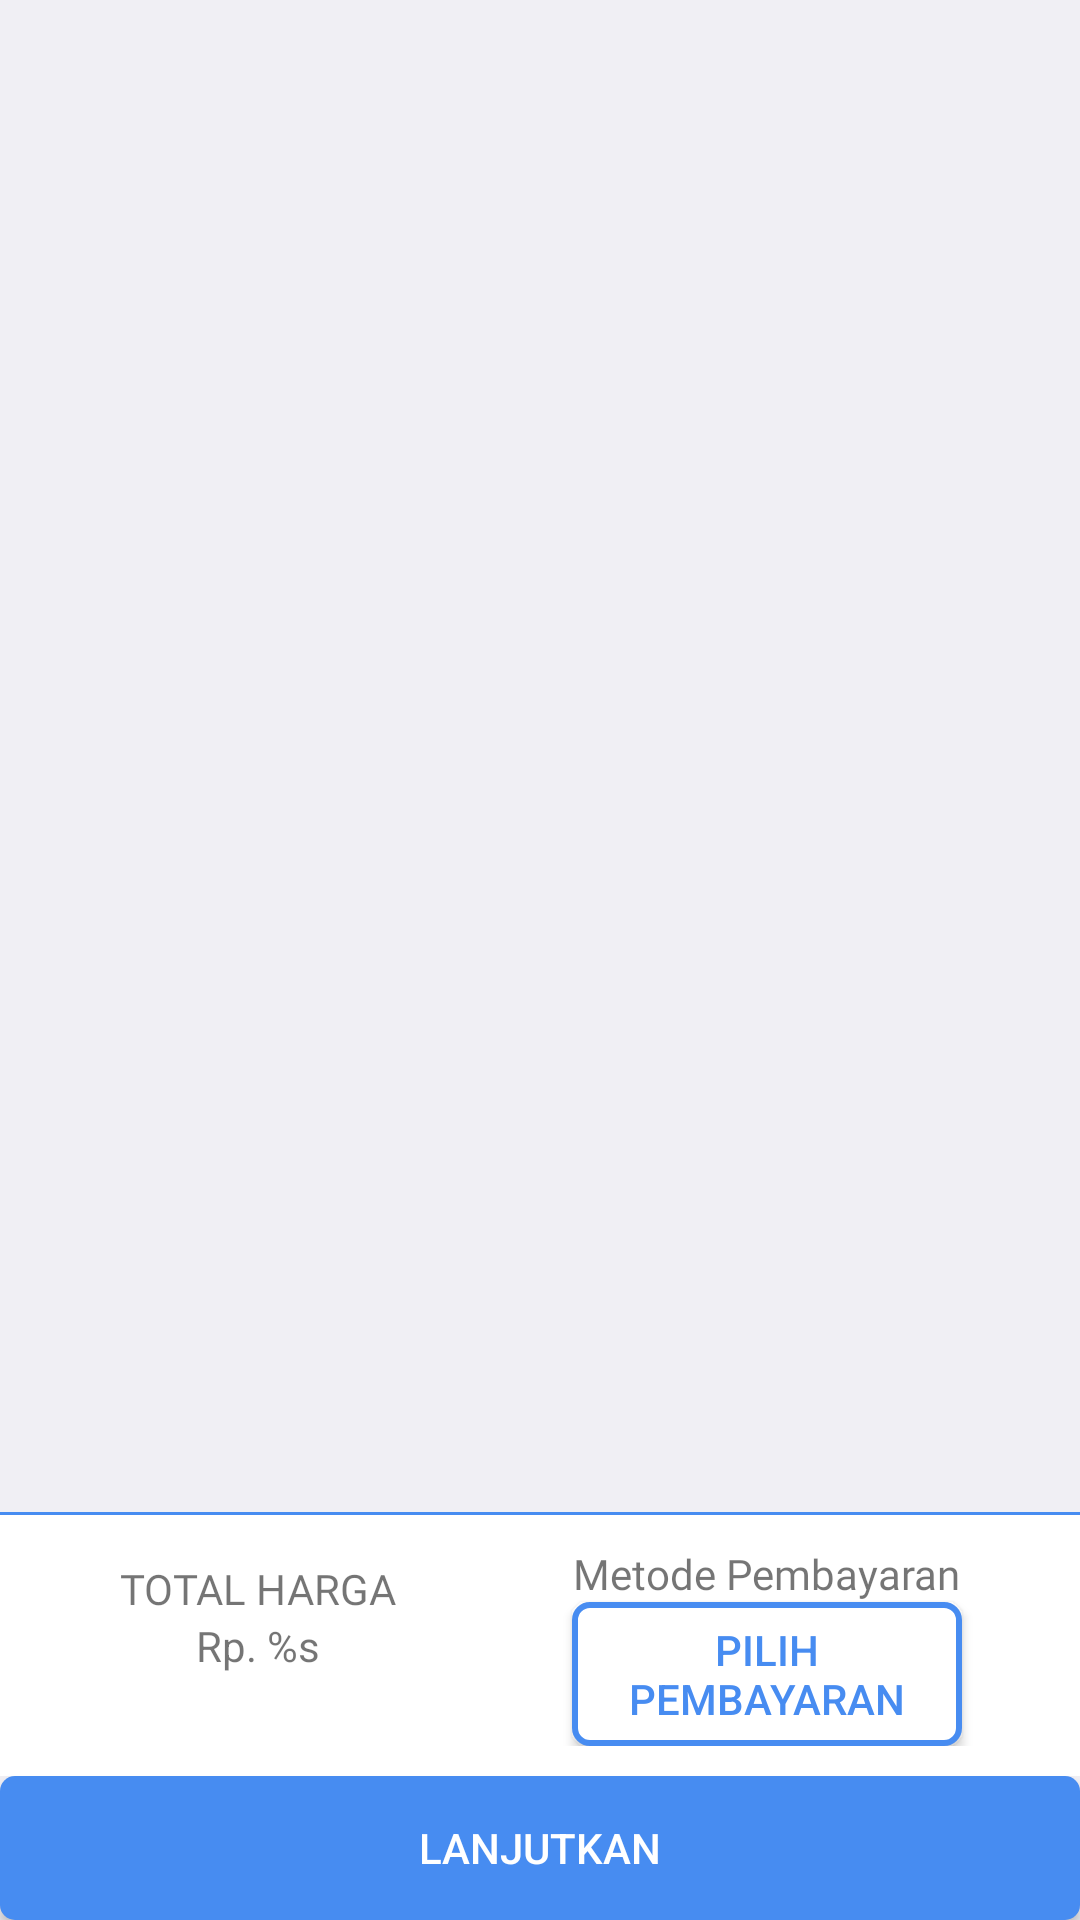

Android layout source for this screen:
<!-- AndroidManifest.xml: activity theme Base.Theme.Kantin.ActionBar -->
<!-- res/layout/activity_cart.xml -->
<?xml version="1.0" encoding="utf-8"?>
<androidx.constraintlayout.widget.ConstraintLayout xmlns:android="http://schemas.android.com/apk/res/android"
    xmlns:app="http://schemas.android.com/apk/res-auto"
    xmlns:tools="http://schemas.android.com/tools"
    android:id="@+id/main"
    android:layout_width="match_parent"
    android:layout_height="match_parent"
    android:background="#F0EFF4"
    tools:context=".ui.user.cart.CartActivity">

    <androidx.constraintlayout.widget.ConstraintLayout
        android:layout_width="match_parent"
        android:layout_height="0dp"
        app:layout_constraintStart_toStartOf="parent"
        app:layout_constraintEnd_toEndOf="parent"
        app:layout_constraintTop_toTopOf="parent"
        app:layout_constraintBottom_toTopOf="@id/constraintLayout">

        <androidx.recyclerview.widget.RecyclerView
            android:id="@+id/rv_cart"
            android:layout_width="match_parent"
            tools:listitem="@layout/item_cart"
            android:layout_height="wrap_content"/>

    </androidx.constraintlayout.widget.ConstraintLayout>

    <androidx.constraintlayout.widget.ConstraintLayout
        android:id="@+id/constraintLayout"
        android:layout_width="match_parent"
        android:layout_height="0dp"
        android:paddingBottom="10dp"
        android:background="@color/white"
        app:layout_constraintBottom_toTopOf="@id/btn_lanjut">

        <View
            android:id="@+id/line1"
            android:layout_width="wrap_content"
            android:layout_height="1dp"
            android:background="@color/primeblue" />

        <TextView
            android:id="@+id/tv_total_harga"
            android:layout_width="wrap_content"
            android:layout_height="wrap_content"
            android:layout_marginStart="40dp"
            android:layout_marginTop="15dp"
            android:fontFamily="@font/gothic_a1_bold"
            android:text="TOTAL HARGA"
            app:layout_constraintStart_toStartOf="parent"
            app:layout_constraintTop_toBottomOf="@id/line1" />

        <TextView
            android:id="@+id/tv_total_harga_value"
            android:layout_width="wrap_content"
            android:layout_height="wrap_content"
            android:text="@string/mata_uang"
            app:layout_constraintEnd_toEndOf="@+id/tv_total_harga"
            app:layout_constraintStart_toStartOf="@+id/tv_total_harga"
            app:layout_constraintTop_toBottomOf="@id/tv_total_harga" />

        <TextView
            android:id="@+id/tv_metode_pembayaran"
            android:layout_width="wrap_content"
            android:layout_height="wrap_content"
            android:layout_marginTop="10dp"
            android:layout_marginEnd="40dp"
            android:fontFamily="@font/gothic_a1_bold"
            android:text="Metode Pembayaran"
            app:layout_constraintEnd_toEndOf="parent"
            app:layout_constraintTop_toBottomOf="@id/line1" />

        <androidx.appcompat.widget.AppCompatButton
            android:id="@+id/btn_metode_pembayaran"
            android:layout_width="130dp"
            android:layout_height="wrap_content"
            android:background="@drawable/button_ripple_stroke"
            android:focusable="true"
            android:clickable="true"
            android:text="Pilih Pembayaran"
            android:textColor="@color/primeblue"
            app:layout_constraintEnd_toEndOf="@+id/tv_metode_pembayaran"
            app:layout_constraintStart_toStartOf="@+id/tv_metode_pembayaran"
            app:layout_constraintTop_toBottomOf="@id/tv_metode_pembayaran" />

    </androidx.constraintlayout.widget.ConstraintLayout>

    <androidx.appcompat.widget.AppCompatButton
        android:id="@+id/btn_lanjut"
        android:layout_width="match_parent"
        android:layout_height="wrap_content"
        android:text="LANJUTKAN"
        android:textColor="@color/white"
        android:clickable="true"
        android:focusable="true"
        android:background="@drawable/button_ripple"
        app:layout_constraintBottom_toBottomOf="parent"
        app:layout_constraintStart_toStartOf="parent"/>

</androidx.constraintlayout.widget.ConstraintLayout>
<!-- res/layout/item_cart.xml (included above) -->
<?xml version="1.0" encoding="utf-8"?>
<RelativeLayout xmlns:android="http://schemas.android.com/apk/res/android"
    android:layout_width="match_parent"
    android:layout_height="wrap_content"
    xmlns:app="http://schemas.android.com/apk/res-auto">

    <androidx.cardview.widget.CardView
        android:layout_width="match_parent"
        android:layout_marginEnd="10dp"
        android:layout_marginStart="10dp"
        app:cardElevation="5dp"
        app:cardCornerRadius="5dp"
        app:cardMaxElevation="5dp"
        app:cardUseCompatPadding="true"
        android:layout_height="100dp">

        <androidx.constraintlayout.widget.ConstraintLayout
            android:layout_width="match_parent"
            android:layout_height="match_parent"
            android:orientation="horizontal">

            <TextView
                android:id="@+id/tv_cart_nama_menu"
                android:layout_width="match_parent"
                android:layout_height="wrap_content"
                android:layout_marginStart="10dp"
                android:fontFamily="@font/gothic_a1_bold"
                android:text="Nama Menu"
                android:textSize="14sp"
                android:layout_marginTop="10dp"
                app:layout_constraintStart_toStartOf="parent"
                app:layout_constraintTop_toTopOf="parent" />

            <TextView
                android:id="@+id/tv_cart_harga"
                android:layout_width="wrap_content"
                android:layout_height="wrap_content"
                android:layout_marginTop="10dp"
                android:text="@string/mata_uang"
                app:layout_constraintStart_toStartOf="@+id/tv_cart_nama_menu"
                app:layout_constraintTop_toBottomOf="@+id/tv_cart_nama_menu" />

            <ImageView
                android:id="@+id/btn_add_cart"
                android:layout_width="wrap_content"
                android:layout_height="wrap_content"
                android:src="@drawable/baseline_add_24"
                android:layout_marginEnd="10dp"
                app:layout_constraintBottom_toBottomOf="@id/tv_cart_jumlah"
                app:layout_constraintEnd_toStartOf="@+id/tv_cart_jumlah" />

            <ImageView
                android:id="@+id/btn_remove_cart"
                android:layout_width="wrap_content"
                android:layout_height="wrap_content"
                app:layout_constraintEnd_toEndOf="parent"
                app:layout_constraintBottom_toBottomOf="parent"
                android:layout_marginBottom="15dp"
                android:layout_marginEnd="15dp"
                android:src="@drawable/baseline_horizontal_rule_24"/>

            <TextView
                android:id="@+id/tv_cart_jumlah"
                android:layout_width="wrap_content"
                android:layout_height="wrap_content"
                android:layout_marginEnd="10dp"
                android:layout_marginTop="10dp"
                android:paddingBottom="5dp"
                android:text="1"
                app:layout_constraintEnd_toStartOf="@id/btn_remove_cart"
                app:layout_constraintBottom_toBottomOf="@id/btn_remove_cart" />


        </androidx.constraintlayout.widget.ConstraintLayout>

    </androidx.cardview.widget.CardView>


</RelativeLayout>
<!-- resources referenced by this layout -->
<resources>
  <color name="primeblue">#478CF1</color>
  <color name="white">#FFFFFFFF</color>
  <!-- drawable baseline_add_24 (drawable) -->
  <vector xmlns:android="http://schemas.android.com/apk/res/android" android:height="24dp" android:tint="#6EAFF7" android:viewportHeight="24" android:viewportWidth="24" android:width="24dp">
        
      <path android:fillColor="@android:color/white" android:pathData="M19,13h-6v6h-2v-6H5v-2h6V5h2v6h6v2z"/>
      
  </vector>
  <!-- drawable button_ripple (drawable) -->
  <?xml version="1.0" encoding="utf-8"?>
  <ripple xmlns:android="http://schemas.android.com/apk/res/android"
      android:color="@color/secondblue">
      <item android:id="@android:id/mask">
          <shape android:shape="rectangle">
              <solid android:color="@android:color/white" />
              <corners android:radius="4dp" />
          </shape>
      </item>
      <item android:drawable="@drawable/button_background" />
  </ripple>
  <!-- drawable button_ripple_stroke (drawable) -->
  <?xml version="1.0" encoding="utf-8"?>
  <ripple xmlns:android="http://schemas.android.com/apk/res/android"
      android:color="@color/primeblue">
      <item android:id="@android:id/mask">
          <shape android:shape="rectangle">
              <solid android:color="@color/primeblue" />
              <corners android:radius="4dp" />
          </shape>
      </item>
      <item android:drawable="@drawable/button_stroke" />
  </ripple>
  <string name="mata_uang">Rp. %s</string>
  <style name="Base.Theme.Kantin.ActionBar" parent="Theme.AppCompat.DayNight">
          
          <item name="colorPrimary">@color/primeblue</item>
          <item name="titleTextColor">@color/white</item>
          <item name="android:statusBarColor">#6EAFF7</item>
  
          <item name="colorControlNormal">#6EAFF7</item>
          <item name="colorControlActivated">#6EAFF7</item>
          <item name="actionBarTheme">@color/white</item>
  
      </style>
  <color name="secondblue">#6EAFF7</color>
  <!-- drawable button_background (drawable) -->
  <?xml version="1.0" encoding="utf-8"?>
  <selector xmlns:android="http://schemas.android.com/apk/res/android">
  <item>
      <shape android:shape="rectangle">
          <solid android:color="#478CF1"/>
          <corners android:radius="5dp"/>
      </shape>
  </item>
  </selector>
  <!-- drawable button_stroke (drawable) -->
  <?xml version="1.0" encoding="utf-8"?>
  <selector xmlns:android="http://schemas.android.com/apk/res/android">
  <item>
      <shape android:shape="rectangle">
          <solid android:color="@color/white"/>
          <stroke android:width="2dp" android:color="@color/primeblue"/>
          <corners android:radius="5dp"/>
      </shape>
  </item>
  </selector>
</resources>
